The GitHub repository lzh109/laserFilm contains a labelled image folder "data" with 2 categories: bad, good. Examples follow, each with its label.

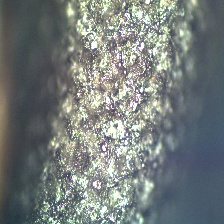
Label: bad

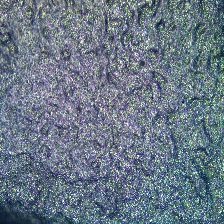
Label: bad

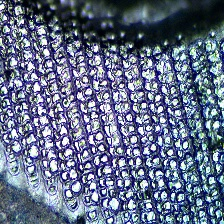
Label: good

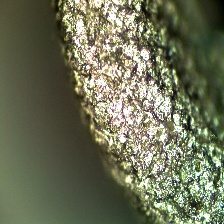
Label: bad

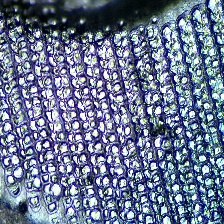
Label: good

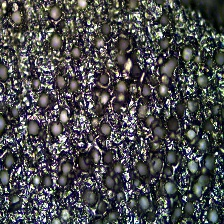
Label: bad
